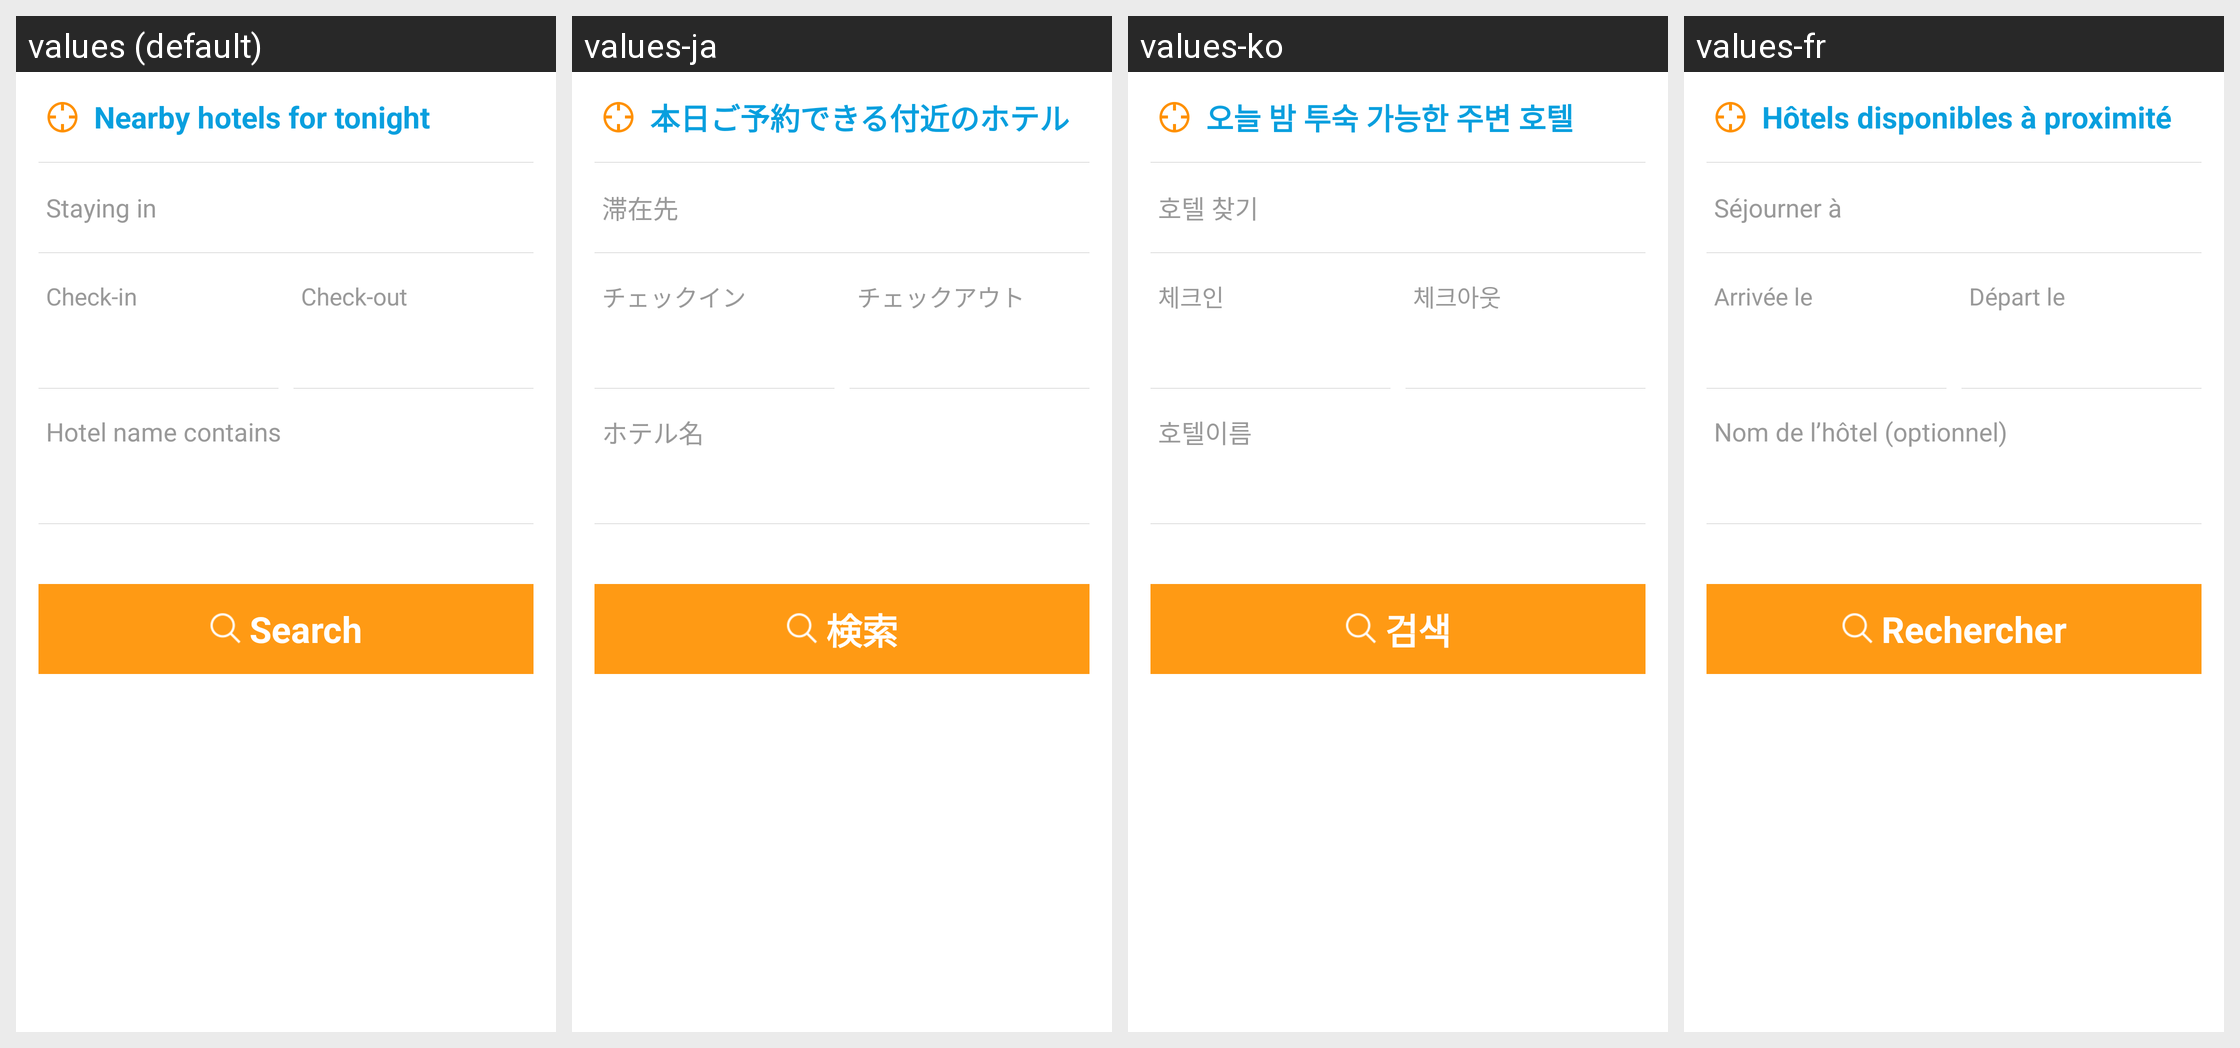

The Android screen above is rendered under several locales of the same app. Produce the string resources it draws, with the default and per-locale values.
Android screen res/layout/activity_hotel_main.xml rendered under 4 locales, left to right: values (default), values-ja, values-ko, values-fr. Device: Nexus 5 (rendered at 1080×1920; each locale shown at half size, 540×960, under a caption strip naming it); theme CTActivityStyleLeftPush.
Other locales in the repository, not shown: values-af, values-am, values-ar, values-bg, values-bn-rBD, values-ca, values-cs, values-da, values-de, values-el, values-en-rIN, values-es, values-es-rUS, values-et-rEE, values-eu-rES, values-fi, values-fr-rCA, values-gl-rES, values-hi, values-hr, values-hu, values-hy-rAM, values-in, values-is-rIS, values-it, values-iw, values-ka-rGE, values-kk-rKZ, values-km-rKH, values-kn-rIN, values-ky-rKG, values-lo-rLA, values-lt, values-lv, values-mk-rMK, values-ml-rIN, values-mn-rMN, values-mr-rIN, values-ms-rMY, values-my-rMM, values-nb, values-ne-rNP, values-nl, values-pl, values-pt-rBR, values-pt-rPT, values-ro, values-ru, values-si-rLK, values-sk, values-sl, values-sr, values-sv, values-sw, values-ta-rIN, values-te-rIN, values-th, values-tl, values-tr, values-uk, values-ur-rPK, values-uz-rUZ, values-vi, values-zh, values-zh-rCN, values-zh-rHK, values-zh-rTW, values-zu.
Strings drawn on this screen, with the default value and each locale's value (text and hints the layout hard-codes, and strings that could not be matched under every locale, appear in the picture but are not listed):

hotels_nearby
  values: Nearby hotels for tonight
  values-ja: 本日ご予約できる付近のホテル
  values-ko: 오늘 밤 투숙 가능한 주변 호텔
  values-fr: Hôtels disponibles à proximité

staying_in
  values: Staying in
  values-ja: 滞在先
  values-ko: 호텔 찾기
  values-fr: Séjourner à

check_in
  values: Check-in
  values-ja: チェックイン
  values-ko: 체크인
  values-fr: Arrivée le

check_out
  values: Check-out
  values-ja: チェックアウト
  values-ko: 체크아웃
  values-fr: Départ le

hotel_name_contains
  values: Hotel name contains
  values-ja: ホテル名
  values-ko: 호텔이름
  values-fr: Nom de l’hôtel (optionnel)

search
  values: Search
  values-ja: 検索
  values-ko: 검색
  values-fr: Rechercher
